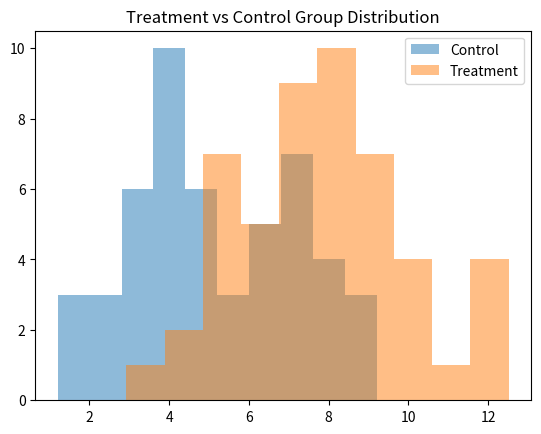

Source code (Python):
import pandas as pd
import numpy as np
import scipy.stats as stats
import matplotlib.pyplot as plt

# Example Data
control = np.random.normal(5, 2, 50)
treatment = np.random.normal(8, 2, 50)

# t-test
t_stat, p_val = stats.ttest_ind(treatment, control)
print("P-Value:", p_val)

plt.hist(control, alpha=0.5, label='Control')
plt.hist(treatment, alpha=0.5, label='Treatment')
plt.legend()
plt.title("Treatment vs Control Group Distribution")
plt.show()

if p_val < 0.05:
    print("Treatment is significantly effective.")
else:
    print("No significant difference found.")
